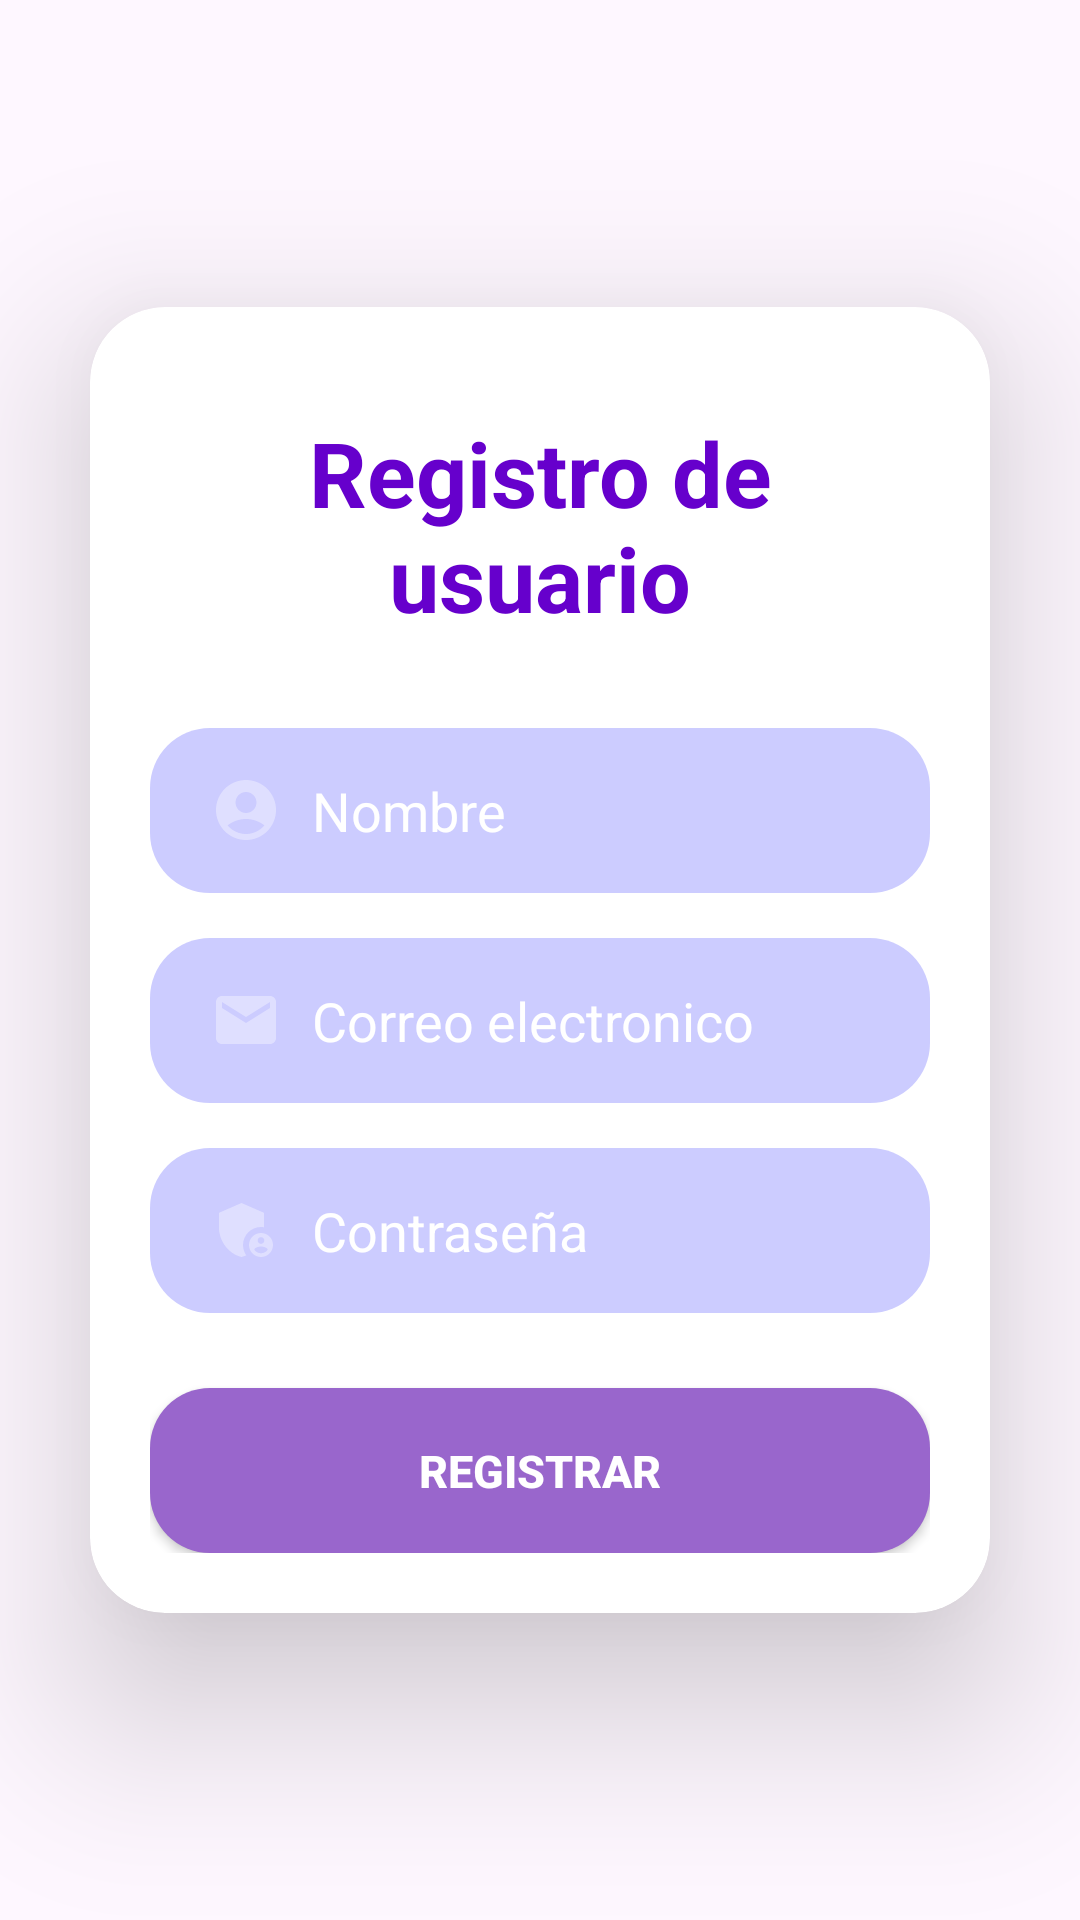

Reconstruct the res/layout file that produces this screen, plus the resources it refers to.
<!-- AndroidManifest.xml: application theme Theme.MusicPortal_4A -->
<!-- res/layout/activity_register.xml -->
<?xml version="1.0" encoding="utf-8"?>
<androidx.constraintlayout.widget.ConstraintLayout xmlns:android="http://schemas.android.com/apk/res/android"
    xmlns:app="http://schemas.android.com/apk/res-auto"
    xmlns:tools="http://schemas.android.com/tools"
    android:id="@+id/main"
    android:layout_width="match_parent"
    android:layout_height="match_parent"
    tools:context=".RegisterActivity">

    <ImageView
        android:id="@+id/imgFondo"
        android:layout_width="00dp"
        android:layout_height="0dp"
        android:src="@drawable/fondo"
        android:scaleType="centerCrop"
        app:layout_constraintBottom_toBottomOf="parent"
        app:layout_constraintEnd_toEndOf="parent"
        app:layout_constraintStart_toStartOf="parent"
        app:layout_constraintTop_toTopOf="parent" />

    <androidx.cardview.widget.CardView
        android:id="@+id/contenedor"
        android:layout_width="0dp"
        android:layout_height="wrap_content"
        app:layout_constraintBottom_toBottomOf="parent"
        app:layout_constraintEnd_toEndOf="parent"
        app:layout_constraintStart_toStartOf="parent"
        app:layout_constraintTop_toTopOf="parent"
        android:layout_margin="30dp"
        app:cardElevation="35dp"
        app:cardCornerRadius="25sp"
        android:backgroundTint="@color/white">

        <LinearLayout
            android:layout_width="match_parent"
            android:layout_height="wrap_content"
            android:orientation="vertical"
            android:padding="20dp"
            android:layout_gravity="center"
            android:gravity="center">

            <TextView
                android:id="@+id/tvTitulo"
                android:layout_width="match_parent"
                android:layout_height="wrap_content"
                android:layout_marginTop="15dp"
                android:layout_marginBottom="30dp"
                android:text="Registro de usuario"
                android:gravity="center"
                android:textColor="#6600CC"
                android:textSize="30sp"
                android:textStyle="bold"/>

            <EditText
                android:id="@+id/etNombre"
                android:layout_width="match_parent"
                android:layout_height="55dp"
                android:background="@drawable/bg_input"
                android:hint="Nombre"
                android:layout_marginBottom="15dp"
                android:paddingStart="20dp"
                android:paddingEnd="15dp"
                android:textColor="#3333"
                android:textColorHint="#FFFF"
                android:inputType="textEmailAddress"
                android:drawablePadding="10dp"
                android:drawableStart="@drawable/account"/>

            <EditText
                android:id="@+id/etCorreo"
                android:layout_width="match_parent"
                android:layout_height="55dp"
                android:background="@drawable/bg_input"
                android:hint="Correo electronico"
                android:paddingStart="20dp"
                android:paddingEnd="15dp"
                android:textColor="#3333"
                android:textColorHint="#FFF"
                android:inputType="textEmailAddress"
                android:drawablePadding="10dp"
                android:drawableStart="@drawable/baseline_email_24"/>

            <EditText
                android:id="@+id/etPass"
                android:layout_width="match_parent"
                android:layout_height="55dp"
                android:background="@drawable/bg_input"
                android:hint="Contraseña"
                android:paddingStart="20dp"
                android:paddingEnd="15dp"
                android:textColor="#3333"
                android:textColorHint="#FFF"
                android:inputType="textPassword"
                android:drawablePadding="10dp"
                android:layout_marginTop="15dp"
                android:drawableStart="@drawable/passw"/>

            <androidx.appcompat.widget.AppCompatButton
                android:id="@+id/btnRegistrar"
                android:layout_width="match_parent"
                android:layout_height="55dp"
                android:background="@drawable/pg_button"
                android:layout_marginTop="25dp"
                android:text="REGISTRAR"
                android:textColor="#FFFFFF"
                android:textStyle="bold"
                android:textSize="15sp"/>



        </LinearLayout>



    </androidx.cardview.widget.CardView>



</androidx.constraintlayout.widget.ConstraintLayout>
<!-- resources referenced by this layout -->
<resources>
  <!-- drawable account (drawable) -->
  <vector xmlns:android="http://schemas.android.com/apk/res/android" android:height="24dp" android:tint="#DFDFFF" android:viewportHeight="24" android:viewportWidth="24" android:width="24dp">
        
      <path android:fillColor="@android:color/white" android:pathData="M12,2C6.48,2 2,6.48 2,12s4.48,10 10,10s10,-4.48 10,-10S17.52,2 12,2zM12,6c1.93,0 3.5,1.57 3.5,3.5S13.93,13 12,13s-3.5,-1.57 -3.5,-3.5S10.07,6 12,6zM12,20c-2.03,0 -4.43,-0.82 -6.14,-2.88C7.55,15.8 9.68,15 12,15s4.45,0.8 6.14,2.12C16.43,19.18 14.03,20 12,20z"/>
      
  </vector>
  <!-- drawable baseline_email_24 (drawable) -->
  <vector xmlns:android="http://schemas.android.com/apk/res/android" android:height="24dp" android:tint="#DFDFFF" android:viewportHeight="24" android:viewportWidth="24" android:width="24dp">
        
      <path android:fillColor="@android:color/white" android:pathData="M20,4L4,4c-1.1,0 -1.99,0.9 -1.99,2L2,18c0,1.1 0.9,2 2,2h16c1.1,0 2,-0.9 2,-2L22,6c0,-1.1 -0.9,-2 -2,-2zM20,8l-8,5 -8,-5L4,6l8,5 8,-5v2z"/>
      
  </vector>
  <!-- drawable bg_input (drawable) -->
  <?xml version="1.0" encoding="utf-8"?>
  <shape xmlns:android="http://schemas.android.com/apk/res/android">
      <solid android:color="#CCCCFF"/>
      <corners android:radius="20dp"/>
  
  
  </shape>
  <!-- drawable passw (drawable) -->
  <vector xmlns:android="http://schemas.android.com/apk/res/android" android:height="24dp" android:tint="#DFDFFF" android:viewportHeight="24" android:viewportWidth="24" android:width="24dp">
        
      <path android:fillColor="@android:color/white" android:pathData="M17,11c0.34,0 0.67,0.04 1,0.09V6.27L10.5,3L3,6.27v4.91c0,4.54 3.2,8.79 7.5,9.82c0.55,-0.13 1.08,-0.32 1.6,-0.55C11.41,19.47 11,18.28 11,17C11,13.69 13.69,11 17,11z"/>
        
      <path android:fillColor="@android:color/white" android:pathData="M17,13c-2.21,0 -4,1.79 -4,4c0,2.21 1.79,4 4,4s4,-1.79 4,-4C21,14.79 19.21,13 17,13zM17,14.38c0.62,0 1.12,0.51 1.12,1.12s-0.51,1.12 -1.12,1.12s-1.12,-0.51 -1.12,-1.12S16.38,14.38 17,14.38zM17,19.75c-0.93,0 -1.74,-0.46 -2.24,-1.17c0.05,-0.72 1.51,-1.08 2.24,-1.08s2.19,0.36 2.24,1.08C18.74,19.29 17.93,19.75 17,19.75z"/>
      
  </vector>
  <!-- drawable pg_button (drawable) -->
  <?xml version="1.0" encoding="utf-8"?>
  <shape xmlns:android="http://schemas.android.com/apk/res/android">
      <solid android:color="#9966CC"/>
      <corners android:radius="20dp"/>
  
  </shape>
  <style name="Theme.MusicPortal_4A" parent="Base.Theme.MusicPortal_4A" />
  <style name="Base.Theme.MusicPortal_4A" parent="Theme.Material3.DayNight.NoActionBar">
          
          
      </style>
  <!-- not gathered from this repository: default colours our renderer supplied (Android Studio template values) -->
  <color name="white">#FFFFFFFF</color>
</resources>
